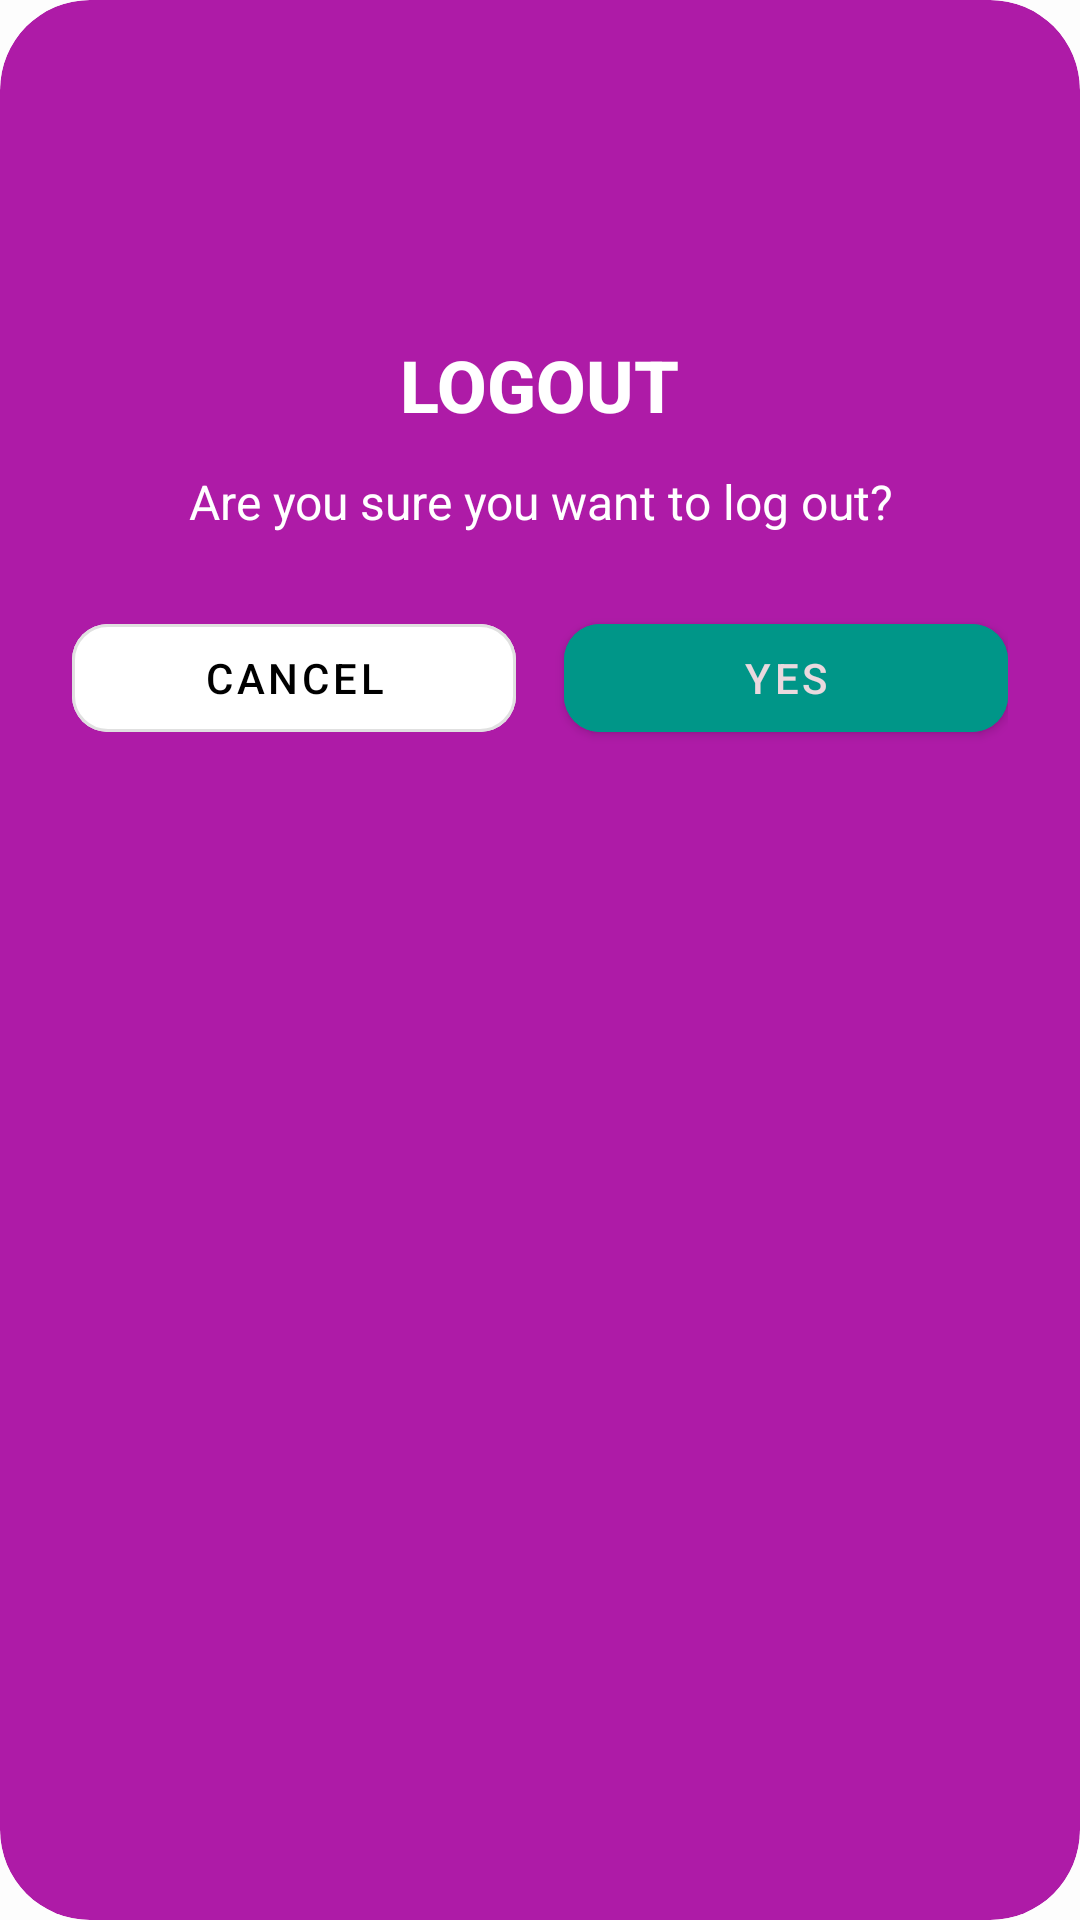

The Android layout XML behind this screen, and the referenced resources:
<!-- AndroidManifest.xml: application theme Theme.Flickview -->
<!-- res/layout/logout_page.xml -->
<?xml version="1.0" encoding="utf-8"?>
<androidx.cardview.widget.CardView xmlns:android="http://schemas.android.com/apk/res/android"
    xmlns:app="http://schemas.android.com/apk/res-auto"
    android:layout_width="match_parent"
    android:layout_height="wrap_content"
    android:layout_margin="32dp"
    android:id="@+id/logout"
    android:padding="24dp"
    app:cardBackgroundColor="#AE1BA7"
    app:cardCornerRadius="30dp"
    app:cardElevation="500dp">

    <LinearLayout
        android:layout_width="match_parent"
        android:layout_height="wrap_content"
        android:gravity="center_horizontal"
        android:orientation="vertical"
        android:padding="24dp">

        <ImageView
            android:layout_width="64dp"
            android:layout_height="64dp"
            android:layout_marginTop="8dp"
            android:contentDescription="Logout Icon"
            android:src="@drawable/ic_logout" />

        <TextView
            android:layout_width="wrap_content"
            android:layout_height="wrap_content"
            android:layout_marginTop="16dp"
            android:fontFamily="sans-serif-medium"
            android:text="LOGOUT"
            android:textColor="@android:color/white"
            android:textSize="24sp"
            android:textStyle="bold" />

        <TextView
            android:id="@+id/logout_message"
            android:layout_width="match_parent"
            android:layout_height="wrap_content"
            android:layout_marginTop="12dp"
            android:fontFamily="sans-serif"
            android:gravity="center"
            android:lineSpacingExtra="6dp"
            android:text="Are you sure you want to log out?"
            android:textColor="@android:color/white"
            android:textSize="16sp" />

        <LinearLayout
            android:layout_width="match_parent"
            android:layout_height="wrap_content"
            android:layout_marginTop="24dp"
            android:layout_marginBottom="8dp"
            android:gravity="center"
            android:orientation="horizontal">

            <com.google.android.material.button.MaterialButton
                android:id="@+id/button_cancel_logout"
                style="@style/Widget.MaterialComponents.Button.OutlinedButton"
                android:layout_width="0dp"
                android:layout_height="wrap_content"
                android:layout_marginEnd="8dp"
                android:layout_weight="1"
                android:backgroundTint="@color/white"
                android:text="CANCEL"
                android:textColor="#000000"
                app:cornerRadius="12dp"
                app:icon="@drawable/ic_cancel" />

            <com.google.android.material.button.MaterialButton
                android:id="@+id/button_logout2"
                android:layout_width="0dp"
                android:layout_height="wrap_content"
                android:layout_marginStart="8dp"
                android:layout_weight="1"
                android:backgroundTint="#009688"
                android:text="YES"
                android:textColor="#EAD9DE"
                app:cornerRadius="12dp"
                app:icon="@drawable/ic_logout" />
        </LinearLayout>
    </LinearLayout>
</androidx.cardview.widget.CardView>
<!-- resources referenced by this layout -->
<resources>
  <color name="white">#FFFFFF</color>
  <style name="Theme.Flickview" parent="Theme.MaterialComponents.Light.NoActionBar" />
</resources>
